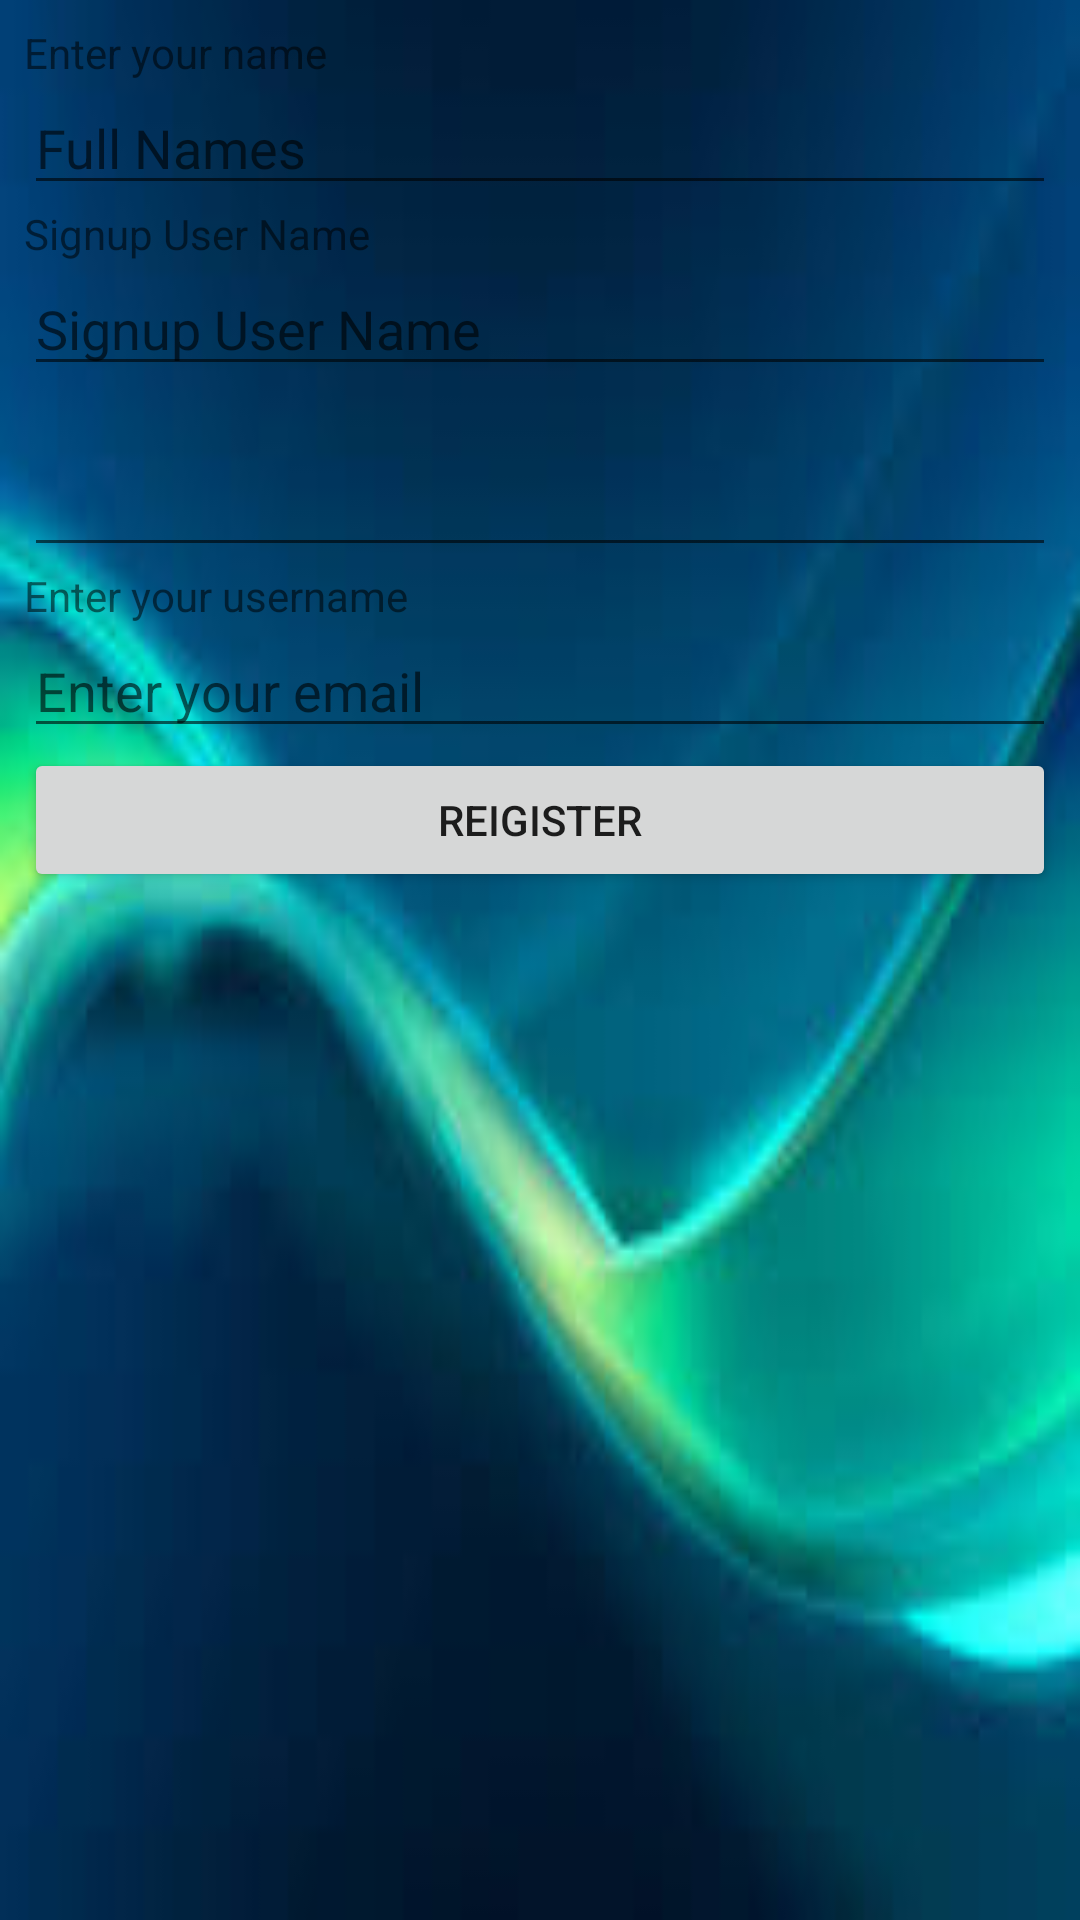

Write the Android layout XML for this screen, with the resource values it uses.
<!-- AndroidManifest.xml: application theme AppTheme -->
<!-- res/layout/content_doc_book__sign_up.xml -->
<?xml version="1.0" encoding="utf-8"?>
<LinearLayout xmlns:android="http://schemas.android.com/apk/res/android"
    xmlns:tools="http://schemas.android.com/tools"
    android:orientation="vertical"
    xmlns:app="http://schemas.android.com/apk/res-auto" android:layout_width="match_parent"
    android:layout_height="match_parent" android:paddingLeft="@dimen/activity_horizontal_margin"
    android:paddingRight="@dimen/activity_horizontal_margin"
    android:paddingTop="@dimen/activity_vertical_margin"
    android:paddingBottom="@dimen/activity_vertical_margin"
    app:layout_behavior="@string/appbar_scrolling_view_behavior"
    android:background="@mipmap/wavy4"
    tools:showIn="@layout/activity_doc_book__sign_up"
    tools:context="com.example.abedx.docbook.DocBook_SignUp">

    <TextView
        android:layout_width="wrap_content"
        android:layout_height="wrap_content"
        android:text="@string/string_enter_name" />

    <EditText
        android:layout_width="fill_parent"
        android:layout_height="wrap_content"
        android:id="@+id/editTextName"
        android:hint="Full Names"/>

    <TextView
        android:layout_width="wrap_content"
        android:layout_height="wrap_content"
        android:text="@string/string_choose_username" />

    <EditText
        android:layout_width="fill_parent"
        android:layout_height="wrap_content"
        android:id="@+id/editTextREGUserName"
        android:hint="@string/string_choose_username"/>

    <TextView
        android:layout_width="wrap_content"
        android:layout_height="wrap_content"
        />

    <EditText
        android:layout_width="fill_parent"
        android:layout_height="wrap_content"
        android:inputType="textPassword"
        android:id="@+id/editTextREGPassword" />

    <TextView
        android:layout_width="wrap_content"
        android:layout_height="wrap_content"
        android:text="@string/string_enter_email" />

    <EditText
        android:layout_width="fill_parent"
        android:layout_height="wrap_content"
        android:inputType="textEmailAddress"
        android:id="@+id/RegeditTextEmail"
        android:hint="Enter your email"/>

    <Button
        android:layout_width="fill_parent"
        android:onClick="docregisterUser"
        android:layout_height="wrap_content"
        android:text="@string/button_register"
        android:id="@+id/buttonRegister" />
</LinearLayout>
<!-- res/layout/activity_doc_book__sign_up.xml (included above) -->
<?xml version="1.0" encoding="utf-8"?>
<android.support.design.widget.CoordinatorLayout
    xmlns:android="http://schemas.android.com/apk/res/android"
    xmlns:app="http://schemas.android.com/apk/res-auto"
    xmlns:tools="http://schemas.android.com/tools" android:layout_width="match_parent"
    android:layout_height="match_parent" android:fitsSystemWindows="true"
    tools:context="com.example.abedx.docbook.DocBook_SignUp">

    <android.support.design.widget.AppBarLayout android:layout_height="wrap_content"
        android:layout_width="match_parent" android:theme="@style/AppTheme.AppBarOverlay">

        <android.support.v7.widget.Toolbar android:id="@+id/toolbar"
            android:layout_width="match_parent" android:layout_height="?attr/actionBarSize"
            android:background="?attr/colorPrimary" app:popupTheme="@style/AppTheme.PopupOverlay" />

    </android.support.design.widget.AppBarLayout>

    <include layout="@layout/content_doc_book__sign_up" />

    <android.support.design.widget.FloatingActionButton android:id="@+id/fab"
        android:layout_width="wrap_content" android:layout_height="wrap_content"
        android:layout_gravity="bottom|end" android:layout_margin="@dimen/fab_margin"
        android:src="@android:drawable/arrow_up_float" />

</android.support.design.widget.CoordinatorLayout>
<!-- resources referenced by this layout -->
<resources>
  <dimen name="activity_horizontal_margin">8dp</dimen>
  <dimen name="activity_vertical_margin">8dp</dimen>
  <dimen name="fab_margin">8dp</dimen>
  <!-- mipmap wavy4: jpg bitmap (mipmap-mdpi, 5177 bytes) -->
  <string name="button_register">Reigister</string>
  <string name="string_choose_username">Signup User Name</string>
  <string name="string_enter_email">Enter your username</string>
  <string name="string_enter_name">Enter your name</string>
</resources>
